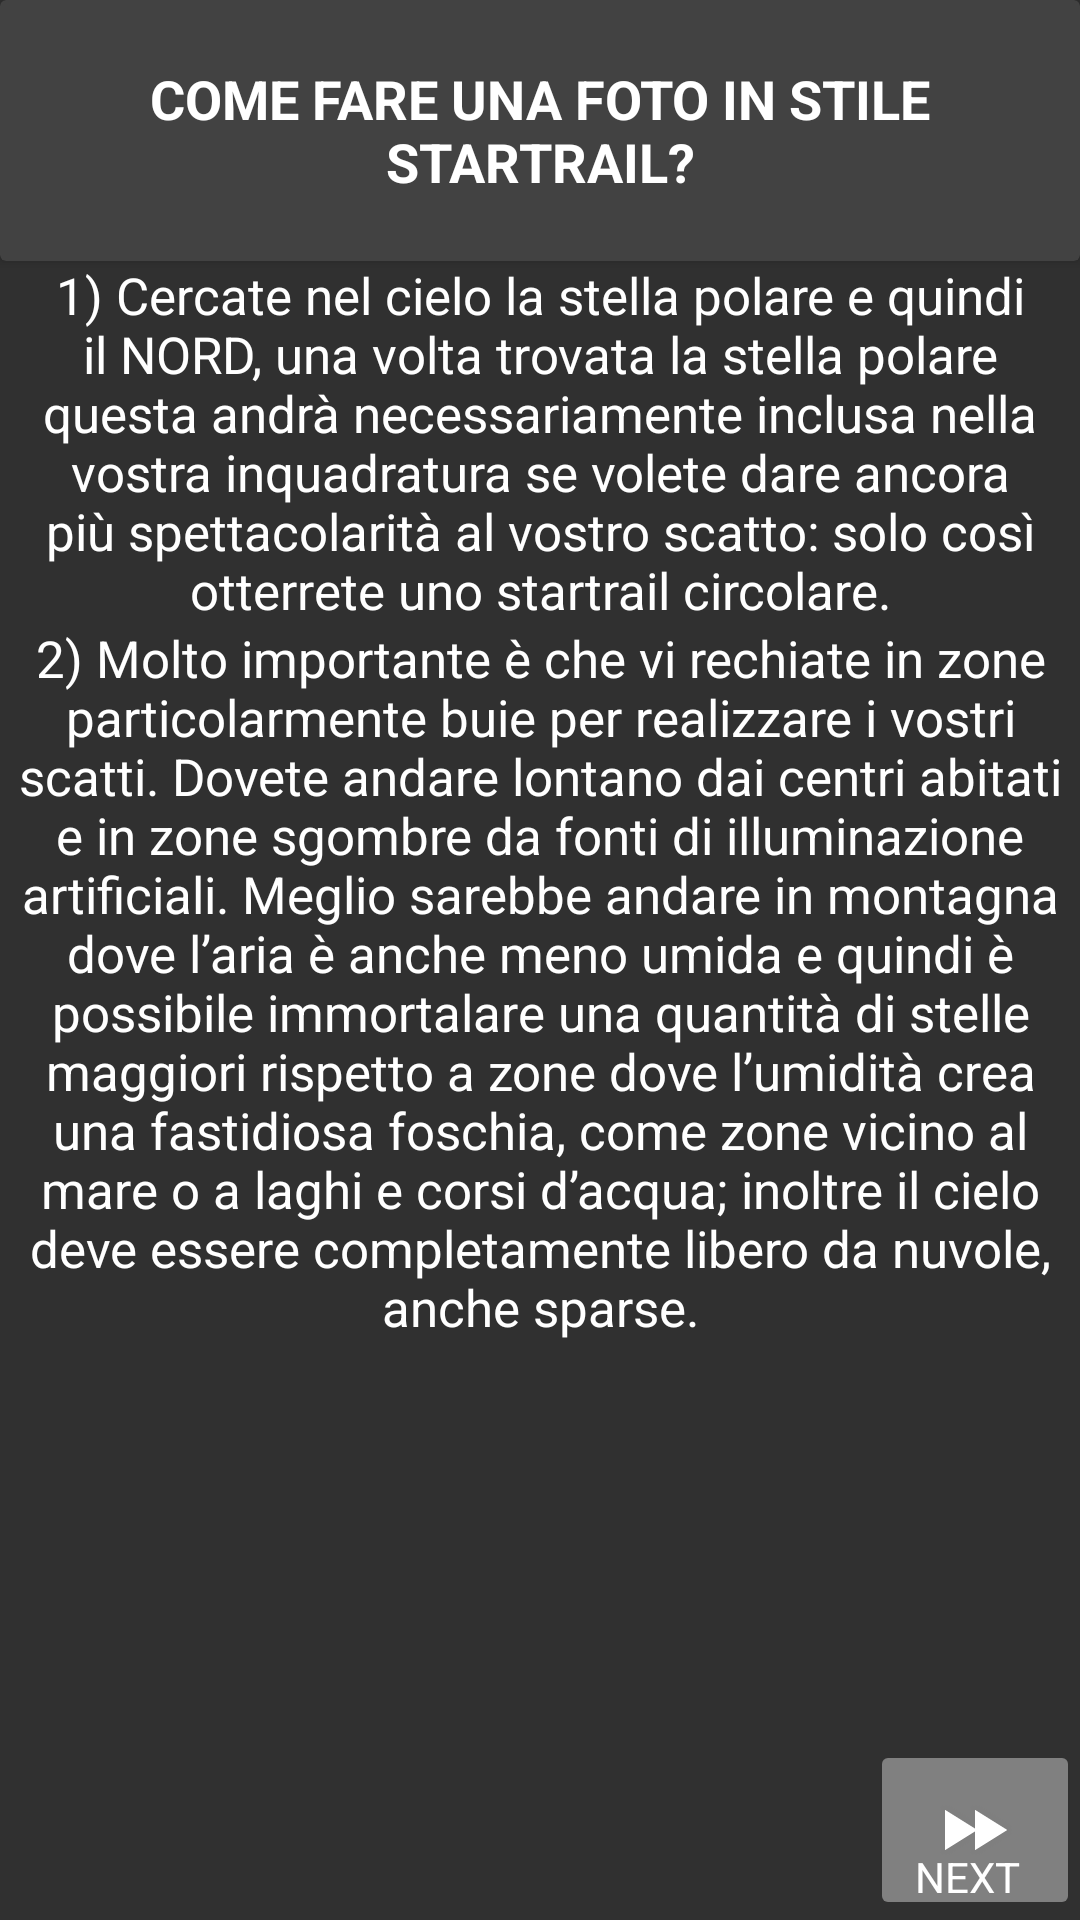

This screen was rendered from an Android layout file. Write that file and the resources it references.
<!-- AndroidManifest.xml: application theme Theme.AppTrail_v2 -->
<!-- res/layout/activity_next2.xml -->
<?xml version="1.0" encoding="utf-8"?>
<androidx.constraintlayout.widget.ConstraintLayout
    xmlns:android="http://schemas.android.com/apk/res/android"
    xmlns:app="http://schemas.android.com/apk/res-auto"
    xmlns:tools="http://schemas.android.com/tools"
    android:layout_width="match_parent"
    android:layout_height="match_parent"
    android:background="#303030"
    tools:context=".Next2">

    <androidx.cardview.widget.CardView
        android:id="@+id/cardView8"
        android:layout_width="match_parent"
        android:layout_height="87dp"
        android:layout_alignParentTop="true"
        android:backgroundTint="#424242"
        app:layout_constraintEnd_toEndOf="parent"
        app:layout_constraintHorizontal_bias="0"
        app:layout_constraintStart_toStartOf="parent"
        app:layout_constraintTop_toTopOf="parent">

        <TextView
            android:layout_width="match_parent"
            android:layout_height="87dp"
            android:layout_centerInParent="true"
            android:gravity="center"
            android:layout_gravity="center"
            android:text="@string/Title_How"
            android:textAlignment="center"
            android:textColor="@color/white"
            android:textSize="18dp"
            android:textStyle="bold" />
    </androidx.cardview.widget.CardView>

    <TextView
        android:id="@+id/textHow1"
        android:layout_width="wrap_content"
        android:layout_height="wrap_content"
        android:gravity="center"
        android:text="@string/long_string_How1"
        android:textColor="@color/white"
        android:textSize="17dp"
        app:layout_constraintEnd_toEndOf="parent"
        app:layout_constraintStart_toStartOf="parent"
        app:layout_constraintTop_toBottomOf="@+id/cardView8"/>

    <TextView
        android:id="@+id/textHow2"
        android:layout_width="wrap_content"
        android:layout_height="wrap_content"
        android:gravity="center"
        android:text="@string/long_string_How2"
        android:textColor="@color/white"
        android:textSize="17dp"
        app:layout_constraintEnd_toEndOf="parent"
        app:layout_constraintStart_toStartOf="parent"
        app:layout_constraintTop_toBottomOf="@+id/textHow1"/>

    <ImageButton
        android:id="@+id/imageButton_next"
        android:layout_width="70dp"
        android:layout_height="60dp"
        android:backgroundTint="@android:color/tertiary_text_light"
        android:onClick="next3"
        app:layout_constraintBottom_toBottomOf="parent"
        app:layout_constraintEnd_toEndOf="parent"
        app:srcCompat="@android:drawable/ic_media_ff" />

    <TextView
        android:id="@+id/textView4"
        android:layout_width="wrap_content"
        android:layout_height="wrap_content"
        android:layout_marginEnd="20dp"
        android:layout_marginBottom="5dp"
        android:text="@string/NEXT"
        android:textColor="@color/white"
        app:layout_constraintBottom_toBottomOf="parent"
        app:layout_constraintEnd_toEndOf="parent"/>
</androidx.constraintlayout.widget.ConstraintLayout>
<!-- resources referenced by this layout -->
<resources>
  <color name="white">#FFFFFFFF</color>
  <string name="NEXT">NEXT</string>
  <string name="Title_How">COME FARE UNA FOTO IN STILE STARTRAIL?</string>
  <string name="long_string_How1">1) Cercate nel cielo la stella polare e quindi il NORD, una volta trovata la stella polare questa andrà necessariamente inclusa nella vostra inquadratura se volete dare ancora più spettacolarità al vostro scatto: solo così otterrete uno startrail circolare.</string>
  <string name="long_string_How2">2) Molto importante è che vi rechiate in zone particolarmente buie per realizzare i vostri scatti. Dovete andare lontano dai centri abitati e in zone sgombre da fonti di illuminazione artificiali. Meglio sarebbe andare in montagna dove l’aria è anche meno umida e quindi è possibile immortalare una quantità di stelle maggiori rispetto a zone dove l’umidità crea una fastidiosa foschia, come zone vicino al mare o a laghi e corsi d’acqua; inoltre il cielo deve essere completamente libero da nuvole, anche sparse.</string>
  <style name="Theme.AppTrail_v2" parent="Theme.MaterialComponents.DayNight.NoActionBar">
          
          <item name="colorPrimary">@color/purple_500</item>
          <item name="colorPrimaryVariant">@color/purple_700</item>
          <item name="colorOnPrimary">@color/white</item>
          
          <item name="colorSecondary">@color/teal_200</item>
          <item name="colorSecondaryVariant">@color/teal_700</item>
          <item name="colorOnSecondary">@color/black</item>
          
          <item name="android:statusBarColor" tools:targetApi="l">?attr/colorPrimaryVariant</item>
          
      </style>
  <color name="purple_500">#FF6200EE</color>
  <color name="purple_700">#717171</color>
  <color name="teal_200">#FF03DAC5</color>
  <color name="teal_700">#FF018786</color>
  <color name="black">#FF000000</color>
</resources>
